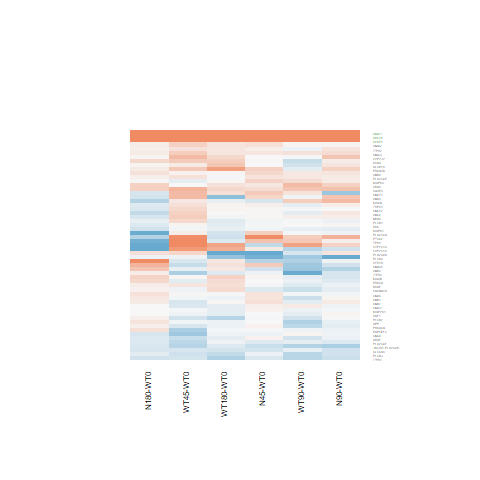

Data behind this chart, as committed beside it:
N180-WT0.logFC, N180-WT0.AveExpr, N180-WT0.t, N180-WT0.P.Value, N180-WT0.adj.P.Val, N180-WT0.B, N45-WT0.logFC, N45-WT0.AveExpr, N45-WT0.t, N45-WT0.P.Value, N45-WT0.adj.P.Val, N45-WT0.B, N90-WT0.logFC, N90-WT0.AveExpr, N90-WT0.t, N90-WT0.P.Value, N90-WT0.adj.P.Val, N90-WT0.B, WT180-WT0.logFC, WT180-WT0.AveExpr, WT180-WT0.t, WT180-WT0.P.Value, WT180-WT0.adj.P.Val, WT180-WT0.B
0.1374, 7.104, 1.105, 0.2799, 0.687, -6.386, 0.1817, 7.104, 1.462, 0.1566, 1, -5.717, 0.04333, 7.104, 0.3484, 0.7305, 0.9418, -6.919, -0.0868, 7.104, -0.6976, 0.4921, 0.8498, -6.692
1.045, -0.6055, 1.959, 0.06177, 0.363, -4.197, -0.446, -0.6055, -0.6717, 0.5081, 1, -5.31, -0.05131, -0.6055, -0.08232, 0.9351, 0.9876, -5.744, 0.139, -0.6055, 0.2303, 0.8198, 0.9585, -5.714
0.04102, 0.08202, 0.08626, 0.932, 0.9818, -5.89, 0.005189, 0.08202, 0.01086, 0.9914, 1, -5.676, 0.4791, 0.08202, 1.079, 0.2911, 0.7608, -5.388, 0.2771, 0.08202, 0.6069, 0.5496, 0.875, -5.699
-0.2082, 6.434, -1.428, 0.166, 0.5601, -5.973, 0.01674, 6.434, 0.1153, 0.9091, 1, -6.749, 0.004683, 6.434, 0.03226, 0.9745, 0.9939, -6.968, 0.03526, 6.434, 0.2432, 0.8099, 0.9579, -6.898
0.1309, 0.131, 0.2646, 0.7935, 0.9431, -5.866, 0.3503, 0.131, 0.7333, 0.4704, 1, -5.471, 0.3372, 0.131, 0.7045, 0.4879, 0.8597, -5.675, 0.7841, 0.131, 1.757, 0.09162, 0.5107, -4.535
-0.2254, 1.953, -0.8394, 0.4095, 0.7803, -6.061, -0.08846, 1.953, -0.3369, 0.7391, 1, -6.152, -0.06346, 1.953, -0.2428, 0.8102, 0.9595, -6.39, -0.0676, 1.953, -0.2593, 0.7976, 0.9534, -6.349
0.125, 6.848, 0.9279, 0.3626, 0.7496, -6.559, 0.1612, 6.848, 1.197, 0.2428, 1, -6.049, 0.2542, 6.848, 1.89, 0.07073, 0.5747, -5.258, 0.1713, 6.848, 1.273, 0.215, 0.6716, -6.127
-0.2235, 6.957, -1.374, 0.1819, 0.5784, -6.057, 0.02367, 6.957, 0.146, 0.8851, 1, -6.756, 0.1015, 6.957, 0.6263, 0.537, 0.8813, -6.779, -0.04195, 6.957, -0.2586, 0.7981, 0.9534, -6.903
-0.4664, 4.978, -1.581, 0.1268, 0.5054, -5.639, 0.9654, 4.978, 3.516, 0.001752, 0.2358, -1.597, 0.6135, 4.978, 2.209, 0.03689, 0.4883, -4.615, -0.2831, 4.978, -0.9751, 0.3392, 0.7719, -6.339
-0.9601, 0.188, -1.881, 0.07208, 0.3926, -4.264, 0.3587, 0.188, 0.8768, 0.3892, 1, -5.457, -0.05518, 0.188, -0.1262, 0.9006, 0.9804, -5.945, -0.2343, 0.188, -0.5221, 0.6063, 0.8957, -5.76
-0.2614, 3.544, -1.232, 0.2297, 0.6372, -6.005, -0.2097, 3.544, -0.9944, 0.3298, 1, -6.042, -0.2967, 3.544, -1.394, 0.1759, 0.6817, -5.779, -0.4971, 3.544, -2.287, 0.03119, 0.3323, -4.253
-0.002833, 6.136, -0.02791, 0.978, 0.9945, -6.98, 0.001738, 6.136, 0.01713, 0.9865, 1, -6.748, 0.03846, 6.136, 0.3795, 0.7076, 0.9358, -6.887, -0.141, 6.136, -1.386, 0.1783, 0.6357, -5.964
0.008682, 5.394, 0.05748, 0.9546, 0.9873, -6.945, 0.07852, 5.394, 0.5213, 0.6069, 1, -6.579, -0.06688, 5.394, -0.4417, 0.6626, 0.9264, -6.825, -0.1181, 5.394, -0.779, 0.4435, 0.8329, -6.574
0.05209, 2.852, 0.2348, 0.8163, 0.9509, -6.606, -0.1775, 2.852, -0.7769, 0.4447, 1, -6.075, -0.1291, 2.852, -0.5688, 0.5748, 0.8974, -6.428, 0.264, 2.852, 1.226, 0.2321, 0.6891, -5.859
3.197, -0.3144, 4.354, 0.0002109, 0.009833, 0.6189, 1.364, -0.3144, 1.562, 0.1312, 1, -4.455, 2.189, -0.3144, 2.736, 0.01146, 0.3023, -2.722, 2.944, -0.3144, 3.941, 0.0006028, 0.02808, -0.3036
-0.1546, 2.042, -0.5847, 0.5641, 0.8608, -6.236, 0.08224, 2.042, 0.323, 0.7495, 1, -6.165, 0.1103, 2.042, 0.4352, 0.6672, 0.9269, -6.334, 0.04964, 2.042, 0.1947, 0.8473, 0.9657, -6.365
-0.2464, -0.4649, -0.5037, 0.619, 0.8832, -5.64, 0.3151, -0.4649, 0.7017, 0.4895, 1, -5.405, 0.4627, -0.4649, 1.053, 0.3027, 0.7696, -5.322, -0.7111, -0.4649, -1.356, 0.1876, 0.6457, -4.837
0.3522, 5.338, 2.302, 0.03024, 0.2541, -4.466, 0.2478, 5.338, 1.613, 0.1197, 1, -5.434, 0.486, 5.338, 3.192, 0.003884, 0.1721, -2.543, 0.284, 5.338, 1.853, 0.07607, 0.4772, -5.22
2.029, 5.975, 8.374, 1.29338668542626e-08, 3.35821000657062e-06, 9.881, 2.48, 5.975, 10.3, 2.46037211466333e-10, 8.93914698560054e-07, 13.74, 2.491, 5.975, 10.35, 2.26010118829035e-10, 1.51097617012186e-07, 13.88, 1.812, 5.975, 7.452, 1.01852554452025e-07, 3.14941100819422e-05, 7.86
0.1012, 7.609, 0.3786, 0.7083, 0.9151, -6.924, -0.0619, 7.609, -0.2318, 0.8186, 1, -6.739, -0.2202, 7.609, -0.8254, 0.4172, 0.8296, -6.633, -0.1748, 7.609, -0.655, 0.5186, 0.8623, -6.719
-0.1908, 7.097, -1.784, 0.08692, 0.428, -5.456, -0.01971, 7.097, -0.1845, 0.8552, 1, -6.752, 0.04928, 7.097, 0.4616, 0.6485, 0.922, -6.872, -0.1339, 7.097, -1.253, 0.2222, 0.6797, -6.155
3.572, -0.4833, 6.659, 6.57297303285397e-07, 8.84490898948766e-05, 5.217, 1.866, -0.4833, 3.01, 0.006024, 0.5438, -2.296, 2.522, -0.4833, 4.333, 0.0002223, 0.01958, 0.4467, 2.806, -0.4833, 4.948, 4.62425020450638e-05, 0.004048, 1.665
-0.2317, -0.03301, -0.4334, 0.6686, 0.9008, -5.761, 0.4082, -0.03301, 0.8451, 0.4063, 1, -5.402, -0.6092, -0.03301, -1.072, 0.2942, 0.7629, -5.248, 0.2211, -0.03301, 0.4464, 0.6593, 0.9113, -5.769
0.1161, 7.457, 0.7207, 0.478, 0.8185, -6.736, 0.2222, 7.457, 1.379, 0.1805, 1, -5.829, 0.1226, 7.457, 0.7612, 0.4539, 0.8435, -6.686, 0.0306, 7.457, 0.19, 0.8509, 0.9664, -6.923
0.1094, 5.525, 0.7252, 0.4753, 0.8171, -6.686, -0.02579, 5.525, -0.1702, 0.8662, 1, -6.704, -0.08726, 5.525, -0.5748, 0.5707, 0.8961, -6.759, 0.2245, 5.525, 1.495, 0.1478, 0.5986, -5.797
0.09247, 4.073, 0.5152, 0.6111, 0.8793, -6.682, 0.2217, 4.073, 1.249, 0.2236, 1, -5.826, 0.0506, 4.073, 0.2811, 0.781, 0.9524, -6.755, 0.1749, 4.073, 0.9831, 0.3353, 0.7696, -6.28
-1.296, -1.831, -1.293, 0.2083, 0.6163, -4.774, 0.1269, -1.831, 0.1404, 0.8895, 1, -5.351, -0.278, -1.831, -0.2907, 0.7738, 0.9523, -5.45, 0.653, -1.831, 0.7763, 0.4451, 0.834, -5.295
-1.109, -1.375, -1.187, 0.2467, 0.6569, -4.887, -0.3762, -1.375, -0.4282, 0.6723, 1, -5.262, 0.3337, -1.375, 0.4195, 0.6785, 0.93, -5.514, 0.7307, -1.375, 0.9706, 0.3414, 0.7734, -5.189
0.3372, 5.203, 1.935, 0.06469, 0.3707, -5.138, 0.1451, 5.203, 0.8263, 0.4167, 1, -6.349, 0.3457, 5.203, 1.986, 0.05851, 0.5503, -5.033, 0.204, 5.203, 1.166, 0.2549, 0.707, -6.188
-0.9109, -1.416, -0.9817, 0.336, 0.7332, -5.068, 0.4948, -1.416, 0.6399, 0.5282, 1, -5.259, 0.08004, -1.416, 0.0979, 0.9228, 0.9849, -5.559, -0.1818, -1.416, -0.215, 0.8316, 0.9612, -5.48
-0.1333, 5.655, -0.7064, 0.4867, 0.8217, -6.71, -0.08161, 5.655, -0.4331, 0.6688, 1, -6.638, -0.2642, 5.655, -1.395, 0.1758, 0.6817, -5.976, -0.366, 5.655, -1.927, 0.06578, 0.4531, -5.118
0.4609, -0.2325, 0.9554, 0.3488, 0.7412, -5.51, -0.2552, -0.2325, -0.4735, 0.6401, 1, -5.53, -0.4647, -0.2325, -0.8341, 0.4124, 0.8276, -5.469, 0.1533, -0.2325, 0.3047, 0.7632, 0.9446, -5.805
0.2802, 6.023, 1.18, 0.2495, 0.6592, -6.279, 0.01518, 6.023, 0.06355, 0.9499, 1, -6.737, 0.09608, 6.023, 0.403, 0.6905, 0.9332, -6.87, 0.3642, 6.023, 1.537, 0.1372, 0.5875, -5.757
0.0917, 2.055, 0.3871, 0.7021, 0.9137, -6.358, 0.1073, 2.055, 0.4547, 0.6534, 1, -6.107, 0.1748, 2.055, 0.7479, 0.4617, 0.8478, -6.147, 0.1706, 2.055, 0.7322, 0.4711, 0.8405, -6.122
0.2203, 0.6642, 0.536, 0.5969, 0.8752, -5.983, -0.01554, 0.6642, -0.03638, 0.9713, 1, -5.868, -0.08973, 0.6642, -0.2073, 0.8375, 0.9655, -6.036, -0.0238, 0.6642, -0.05585, 0.9559, 0.9881, -6.031
-0.3601, 2.701, -1.318, 0.1999, 0.6058, -5.681, 0.01418, 2.701, 0.0548, 0.9568, 1, -6.359, 0.1429, 2.701, 0.5621, 0.5792, 0.8989, -6.427, -0.007795, 2.701, -0.03015, 0.9762, 0.9933, -6.53
0.08835, 1.281, 0.2796, 0.7822, 0.9382, -6.252, -0.02638, 1.281, -0.08193, 0.9354, 1, -6.046, -0.0163, 1.281, -0.05074, 0.9599, 0.9922, -6.255, -0.4526, 1.281, -1.3, 0.2058, 0.6616, -5.329
-0.2098, 1.837, -0.5118, 0.6134, 0.8804, -6.291, -0.3262, 1.837, -0.7817, 0.442, 1, -5.878, -0.5048, 1.837, -1.172, 0.2525, 0.7365, -5.681, -0.1825, 1.837, -0.4496, 0.657, 0.9103, -6.271
0.2211, -1.345, 0.3549, 0.7258, 0.9195, -5.657, -1.682, -1.345, -2.115, 0.04486, 1, -3.717, 0.161, -1.345, 0.2565, 0.7997, 0.9569, -5.661, -1.404, -1.345, -1.77, 0.08936, 0.5048, -4.21
0.07266, 1.536, 0.2286, 0.8211, 0.9525, -6.272, 0.1902, 1.536, 0.6112, 0.5467, 1, -5.91, 0.1308, 1.536, 0.4164, 0.6808, 0.9305, -6.203, -0.01187, 1.536, -0.03699, 0.9708, 0.9915, -6.23
-0.1807, 3.253, -0.9588, 0.3472, 0.7394, -6.238, -0.1544, 3.253, -0.8223, 0.4189, 1, -6.135, -0.1753, 3.253, -0.9318, 0.3606, 0.8007, -6.246, -0.05163, 3.253, -0.2792, 0.7824, 0.9501, -6.619
0.2066, 3.408, 1.429, 0.1657, 0.5598, -5.721, 0.2852, 3.408, 1.99, 0.05797, 1, -4.64, 0.1536, 3.408, 1.058, 0.3007, 0.7678, -6.142, 0.02822, 3.408, 0.1921, 0.8493, 0.9661, -6.632
-0.006057, 6.168, -0.04427, 0.9651, 0.9903, -6.979, 0.07013, 6.168, 0.5134, 0.6123, 1, -6.616, -0.02097, 6.168, -0.1532, 0.8795, 0.9744, -6.949, -0.1255, 6.168, -0.9155, 0.369, 0.7911, -6.493
0.01738, 5.325, 0.0954, 0.9248, 0.9799, -6.932, 0.3178, 5.325, 1.764, 0.09038, 1, -5.216, 0.1207, 5.325, 0.6656, 0.512, 0.8707, -6.695, 0.02446, 5.325, 0.1345, 0.8941, 0.9752, -6.869
0.5891, 0.3562, 1.165, 0.2554, 0.6649, -5.432, 0.4142, 0.3562, 0.7967, 0.4334, 1, -5.54, -0.2621, 0.3562, -0.4516, 0.6556, 0.9239, -5.837, 0.2012, 0.3562, 0.3757, 0.7104, 0.9254, -5.904
0.04289, 0.4237, 0.1145, 0.9098, 0.9762, -5.995, -0.007665, 0.4237, -0.02031, 0.984, 1, -5.778, 0.1606, 0.4237, 0.4378, 0.6654, 0.9265, -5.909, 0.4466, 0.4237, 1.279, 0.2129, 0.6693, -5.236
-0.2278, 3.405, -1.152, 0.2607, 0.6711, -6.065, -0.244, 3.405, -1.232, 0.2299, 1, -5.748, -0.2908, 3.405, -1.46, 0.1571, 0.6618, -5.654, -0.2472, 3.405, -1.251, 0.2229, 0.6799, -5.892
0.2861, 3.082, 1.44, 0.1628, 0.5559, -5.674, 0.002914, 3.082, 0.01419, 0.9888, 1, -6.431, -0.1691, 3.082, -0.806, 0.4281, 0.8323, -6.292, 0.253, 3.082, 1.273, 0.2152, 0.6716, -5.831
0.07412, 4.036, 0.3711, 0.7138, 0.9166, -6.769, 0.0654, 4.036, 0.3273, 0.7462, 1, -6.554, -0.1506, 4.036, -0.7408, 0.4659, 0.8489, -6.523, -0.07641, 4.036, -0.3789, 0.708, 0.9252, -6.697
-0.1087, 6.809, -0.6648, 0.5125, 0.8357, -6.769, -0.03041, 6.809, -0.1861, 0.8539, 1, -6.747, -0.07317, 6.809, -0.4476, 0.6584, 0.9248, -6.874, -0.1623, 6.809, -0.9917, 0.3311, 0.7675, -6.438
-0.07625, -0.1235, -0.2001, 0.843, 0.9584, -5.959, -0.8805, -0.1235, -2.016, 0.05499, 1, -3.943, -1.338, -0.1235, -2.825, 0.009323, 0.2726, -2.567, -0.6488, -0.1235, -1.553, 0.1334, 0.5838, -4.744
0.1982, 9.25, 1.395, 0.1757, 0.5708, -6.011, 0.1796, 9.25, 1.265, 0.218, 1, -5.95, -0.03293, 9.25, -0.2323, 0.8183, 0.9617, -6.932, -0.0218, 9.25, -0.1537, 0.8791, 0.9732, -6.906
0.1934, 7.701, 1.141, 0.2651, 0.674, -6.343, 0.001904, 7.701, 0.01125, 0.9911, 1, -6.767, -0.109, 7.701, -0.6446, 0.5252, 0.8766, -6.768, -0.074, 7.701, -0.4373, 0.6658, 0.9124, -6.841
-0.2623, 8.022, -1.859, 0.07525, 0.4024, -5.33, -0.0411, 8.022, -0.2907, 0.7738, 1, -6.72, -0.1132, 8.022, -0.8011, 0.4308, 0.8347, -6.649, -0.1051, 8.022, -0.7434, 0.4644, 0.8392, -6.653
-0.4693, -0.1008, -0.6896, 0.497, 0.8269, -5.584, -0.2299, -0.1008, -0.3512, 0.7284, 1, -5.576, 0.5266, -0.1008, 0.9057, 0.374, 0.8082, -5.543, -0.1, -0.1008, -0.1567, 0.8768, 0.9728, -5.798
0.3356, 2.401, 1.486, 0.1501, 0.5401, -5.478, 0.03491, 2.401, 0.1485, 0.8832, 1, -6.277, -0.2231, 2.401, -0.9128, 0.3703, 0.8065, -6.043, 0.3403, 2.401, 1.514, 0.143, 0.5931, -5.386
-0.1745, 5.883, -1.244, 0.2254, 0.6351, -6.196, 0.05229, 5.883, 0.3749, 0.711, 1, -6.671, -0.08083, 5.883, -0.5777, 0.5688, 0.8951, -6.781, -0.1199, 5.883, -0.8564, 0.4001, 0.8092, -6.539
